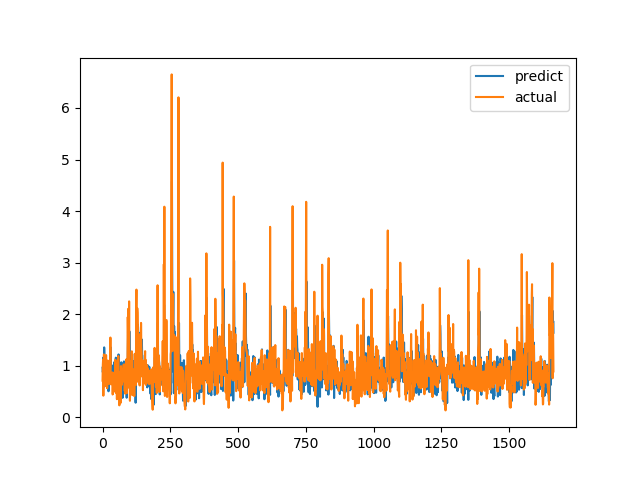

The file beside this chart, header and first rows:
predict, actual
0.9608, 0.7094
0.8731, 1.015
0.9241, 1.116
1.159, 0.4183
0.6482, 1.002
1.072, 1.219
1.355, 1.143
1.199, 0.6528
0.8863, 0.6747
0.8216, 0.601
0.8881, 0.6695
0.973, 0.6538
0.7309, 0.7814
0.9277, 1.206
1.041, 0.8469
0.9888, 0.8286
0.615, 0.6482
0.8616, 0.5624
0.6546, 0.7183
0.8493, 1.1
1.047, 0.9542
0.9231, 0.729
0.5037, 0.6694
0.7761, 0.8631
0.6511, 0.6465
0.6715, 0.8223
0.7667, 0.9236
0.8295, 0.8301
0.9487, 1.067
0.9158, 1.546
1.358, 0.6827
0.9918, 0.6386
0.8939, 0.6464
0.9837, 0.6881
0.8106, 0.7274
0.8045, 0.65
0.892, 0.8694
0.8975, 0.4409
0.71, 0.4519
0.7145, 0.7575
1.012, 0.4952
0.5682, 0.6851
0.8022, 0.7244
0.7965, 0.8654
1.073, 0.74
0.8755, 0.8071
1.036, 0.8204
0.5563, 1.114
1.007, 1.109
1.156, 0.4751
0.8461, 1.039
1.013, 0.9458
1.048, 0.7878
0.827, 0.3505
0.6112, 0.9368
0.9133, 0.9868
0.5871, 0.647
1.141, 1.03
0.6186, 1.187
1.219, 0.9329
... 1,604 more rows
